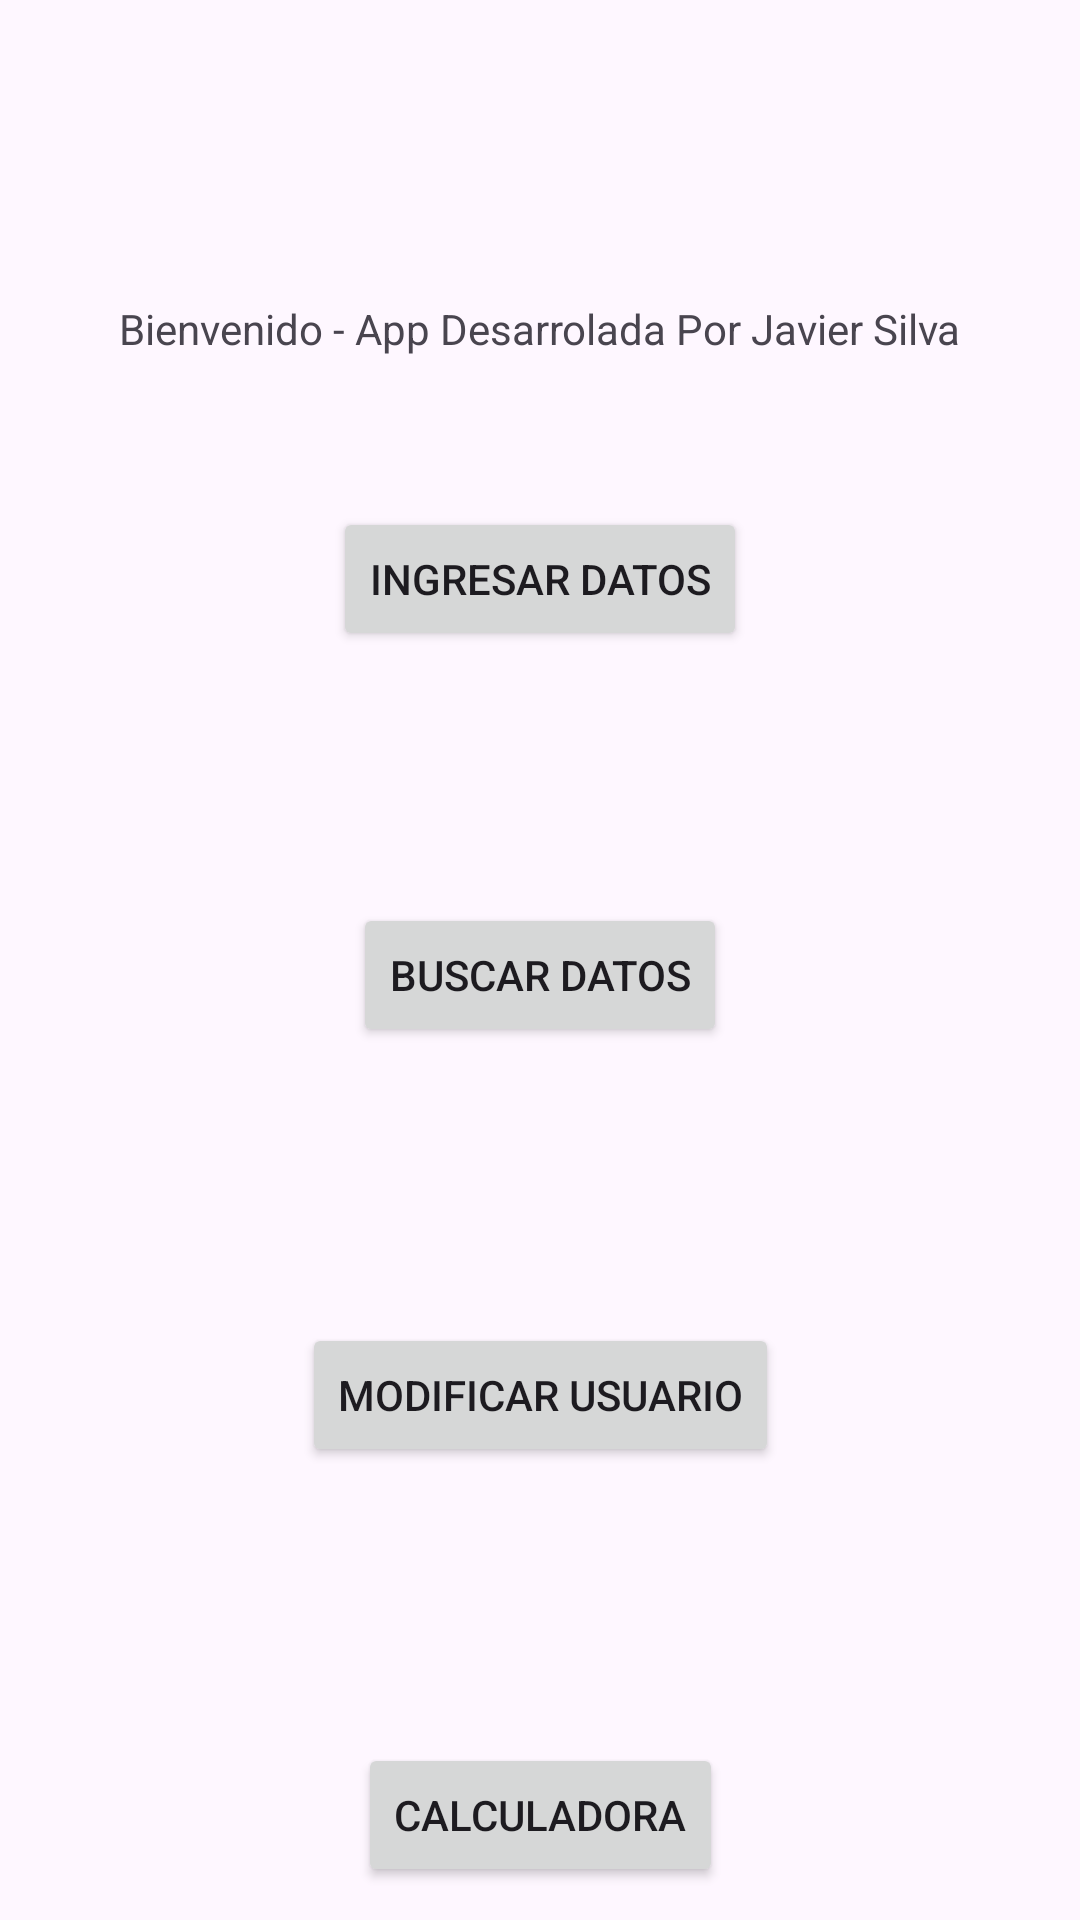

This screen was rendered from an Android layout file. Write that file and the resources it references.
<!-- AndroidManifest.xml: application theme Theme.Taller10 -->
<!-- res/layout/activity_main.xml -->
<?xml version="1.0" encoding="utf-8"?>
<androidx.constraintlayout.widget.ConstraintLayout xmlns:android="http://schemas.android.com/apk/res/android"
    xmlns:app="http://schemas.android.com/apk/res-auto"
    xmlns:tools="http://schemas.android.com/tools"
    android:id="@+id/main"
    android:layout_width="match_parent"
    android:layout_height="match_parent"
    tools:context=".MainActivity">

    <TextView
        android:id="@+id/text1"
        android:layout_width="wrap_content"
        android:layout_height="wrap_content"
        android:layout_marginTop="100dp"
        android:text="Bienvenido - App Desarrolada Por Javier Silva"
        app:layout_constraintBottom_toTopOf="@+id/ingresar"
        app:layout_constraintEnd_toEndOf="parent"
        app:layout_constraintHorizontal_bias="0.5"
        app:layout_constraintStart_toStartOf="parent"
        app:layout_constraintTop_toTopOf="parent"
        app:layout_constraintVertical_bias="0.1" />

    <Button
        android:id="@+id/ingresar"
        android:layout_width="wrap_content"
        android:layout_height="wrap_content"
        android:layout_marginTop="50dp"
        android:layout_marginBottom="8dp"
        android:text="Ingresar Datos"
        app:layout_constraintBottom_toTopOf="@+id/buscar"
        app:layout_constraintEnd_toEndOf="parent"
        app:layout_constraintStart_toStartOf="parent"
        app:layout_constraintTop_toBottomOf="@+id/text1" />

    <Button
        android:id="@+id/buscar"
        android:layout_width="wrap_content"
        android:layout_height="wrap_content"
        android:layout_marginTop="84dp"
        android:text="Buscar Datos"
        app:layout_constraintEnd_toEndOf="parent"
        app:layout_constraintStart_toStartOf="parent"
        app:layout_constraintTop_toBottomOf="@+id/ingresar" />

    <Button
        android:id="@+id/modificar"
        android:layout_width="wrap_content"
        android:layout_height="wrap_content"
        android:layout_marginTop="92dp"
        android:text="Modificar Usuario"
        app:layout_constraintEnd_toEndOf="parent"
        app:layout_constraintStart_toStartOf="parent"
        app:layout_constraintTop_toBottomOf="@+id/buscar" />

    <Button
        android:id="@+id/calculadora"
        android:layout_width="wrap_content"
        android:layout_height="wrap_content"
        android:layout_marginTop="92dp"
        android:text="Calculadora"
        app:layout_constraintEnd_toEndOf="parent"
        app:layout_constraintStart_toStartOf="parent"
        app:layout_constraintTop_toBottomOf="@+id/modificar" />

</androidx.constraintlayout.widget.ConstraintLayout>
<!-- resources referenced by this layout -->
<resources>
  <style name="Theme.Taller10" parent="Base.Theme.Taller10" />
  <style name="Base.Theme.Taller10" parent="Theme.Material3.DayNight.NoActionBar">
          
          
      </style>
</resources>
